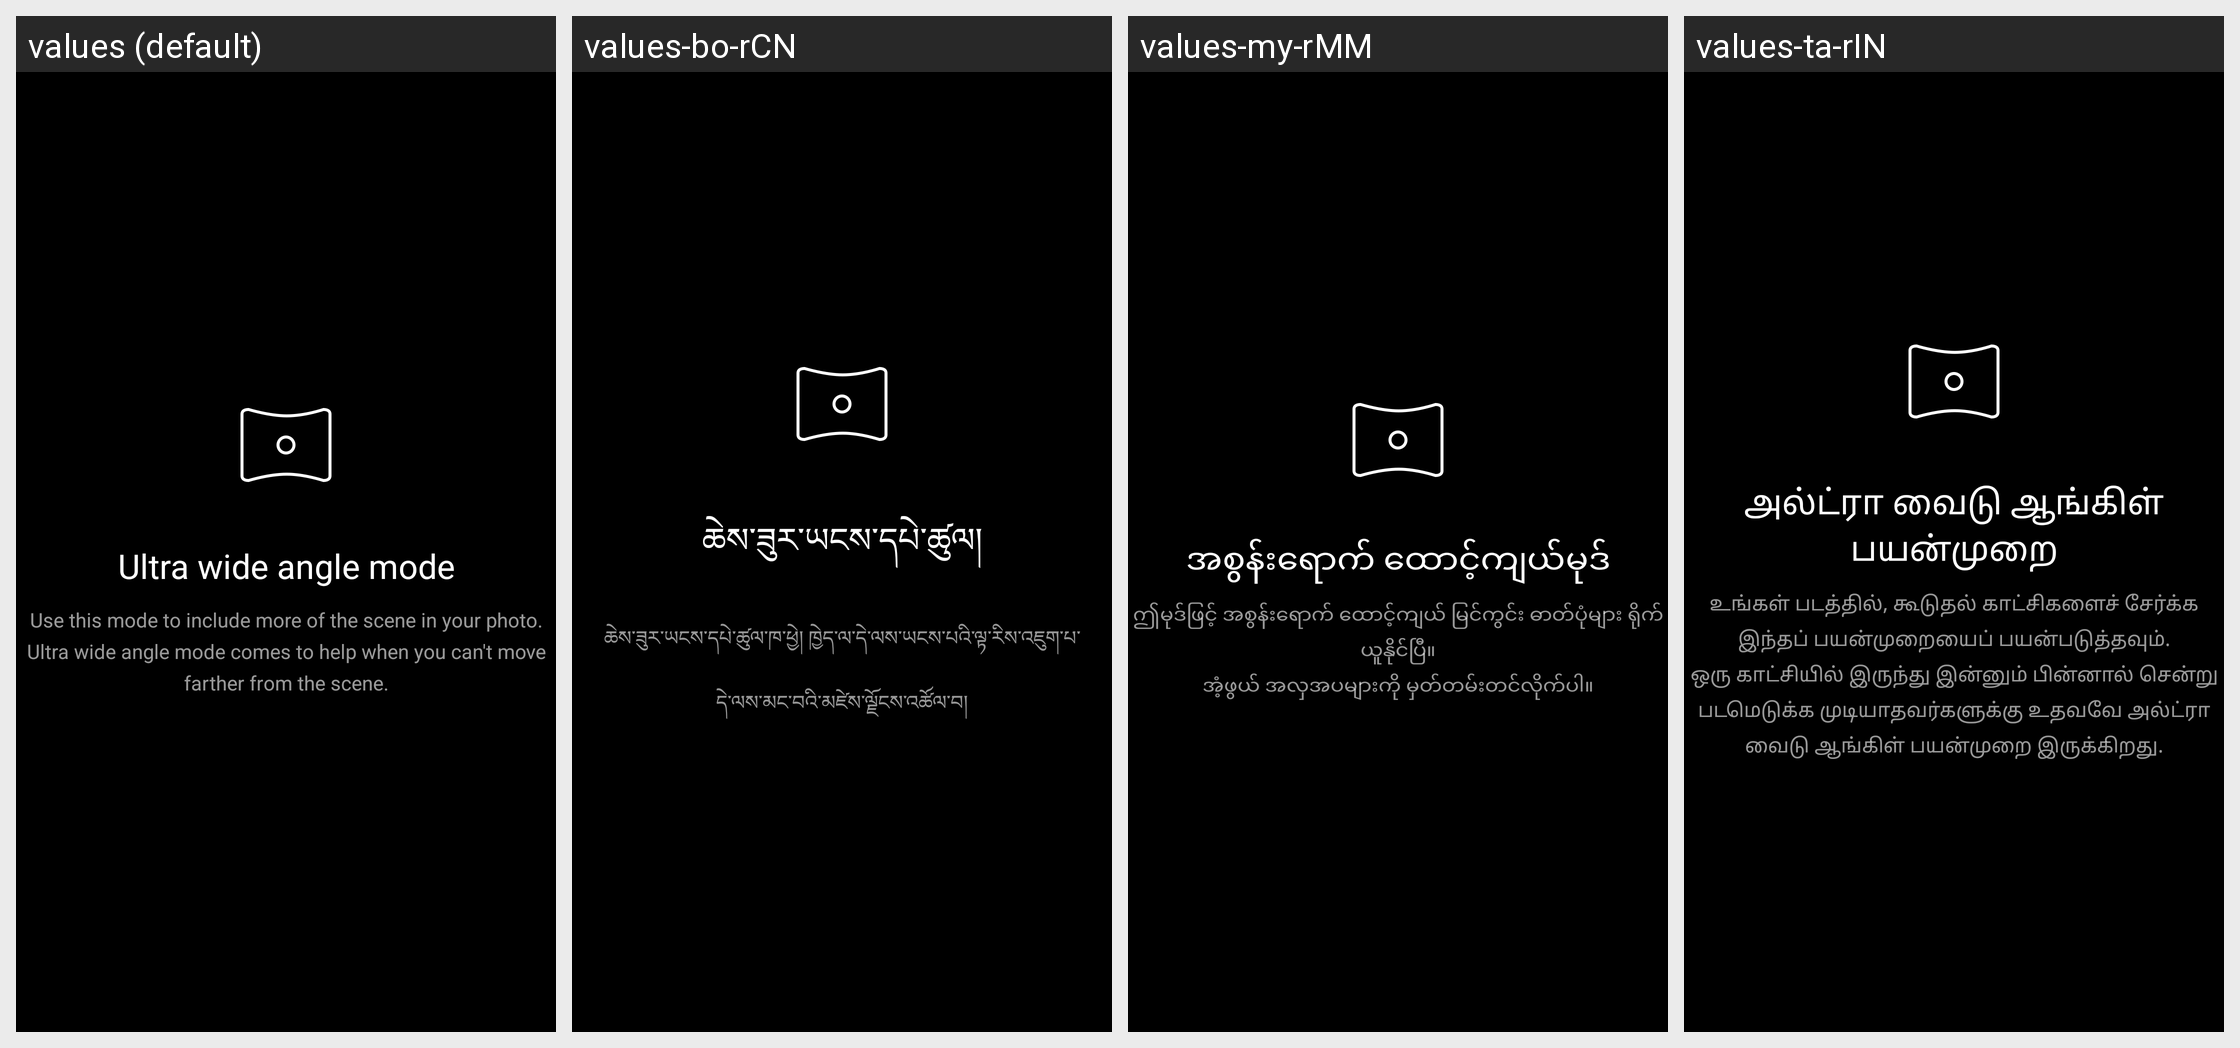

Strings drawn on this Android screen and how each of the app's shown locales translates them:
Android screen res/layout/fragment_dialog_ultra_wide_hint.xml rendered under 4 locales, left to right: values (default), values-bo-rCN, values-my-rMM, values-ta-rIN. Device: Nexus 5 (rendered at 1080×1920; each locale shown at half size, 540×960, under a caption strip naming it); theme android:Theme.NoTitleBar.Fullscreen.
Other locales in the repository, not shown: values-ar, values-as-rIN, values-az-rAZ, values-be, values-bg, values-bn-rBD, values-bn-rIN, values-bs, values-ca, values-cs, values-da, values-de, values-el, values-en-rGB, values-en-rIN, values-es, values-es-rUS, values-et-rEE, values-eu-rES, values-fa-rIR, values-fi, values-fr, values-gl-rES, values-gu-rIN, values-ha-rNG, values-hi, values-hr, values-hu, values-hy-rAM, values-in, values-it, values-iw-rIL, values-ja, values-ka-rGE, values-kk-rKZ, values-km-rKH, values-kn-rIN, values-ko, values-lt, values-lv, values-mk-rMK, values-ml-rIN, values-mr-rIN, values-ms-rMY, values-mt-rMT, values-nb, values-ne-rIN, values-ne-rNP, values-nl, values-or-rIN, values-pa-rIN, values-pl, values-pt-rBR, values-pt-rPT, values-ro, values-ru, values-sk, values-sl, values-sq-rAL, values-sr, values-sv, values-te-rIN, values-th, values-tr, values-ug-rCN, values-uk, values-ur-rIN, values-ur-rPK, values-uz-rUZ, values-vi, values-zh-rCN, values-zh-rHK, values-zh-rTW.
Strings drawn on this screen, with the default value and each locale's value (text and hints the layout hard-codes, and strings that could not be matched under every locale, appear in the picture but are not listed):

pref_camera_ultra_wide_mode_title
  values: Ultra wide angle mode
  values-bo-rCN: ཆེས་ཟུར་ཡངས་དཔེ་ཚུལ།
  values-my-rMM: အစွန်းရောက် ထောင့်ကျယ်မုဒ်
  values-ta-rIN: அல்ட்ரா வைடு ஆங்கிள் பயன்முறை

ultra_wide_mode_use_hint_text
  values: Use this mode to include more of the scene in your photo.
      Ultra wide angle mode comes to help when you can't move farther from the scene.
  values-bo-rCN: ཆེས་ཟུར་ཡངས་དཔེ་ཚུལ་ཁ་ཕྱེ། ཁྱེད་ལ་དེ་ལས་ཡངས་པའི་ལྟ་རིས་འཇུག་པ་
      དེ་ལས་མང་བའི་མཛེས་ལྗོངས་འཚོལ་བ།
  values-my-rMM: ဤမုဒ်ဖြင့် အစွန်းရောက် ထောင့်ကျယ် မြင်ကွင်း ဓာတ်ပုံများ ရိုက်ယူနိုင်ပြီ။
      အံ့ဖွယ် အလှအပများကို မှတ်တမ်းတင်လိုက်ပါ။
  values-ta-rIN: உங்கள் படத்தில், கூடுதல் காட்சிகளைச் சேர்க்க இந்தப் பயன்முறையைப் பயன்படுத்தவும்.
      ஒரு காட்சியில் இருந்து இன்னும் பின்னால் சென்று படமெடுக்க முடியாதவர்களுக்கு உதவவே அல்ட்ரா வைடு ஆங்கிள் பயன்முறை இருக்கிறது.
